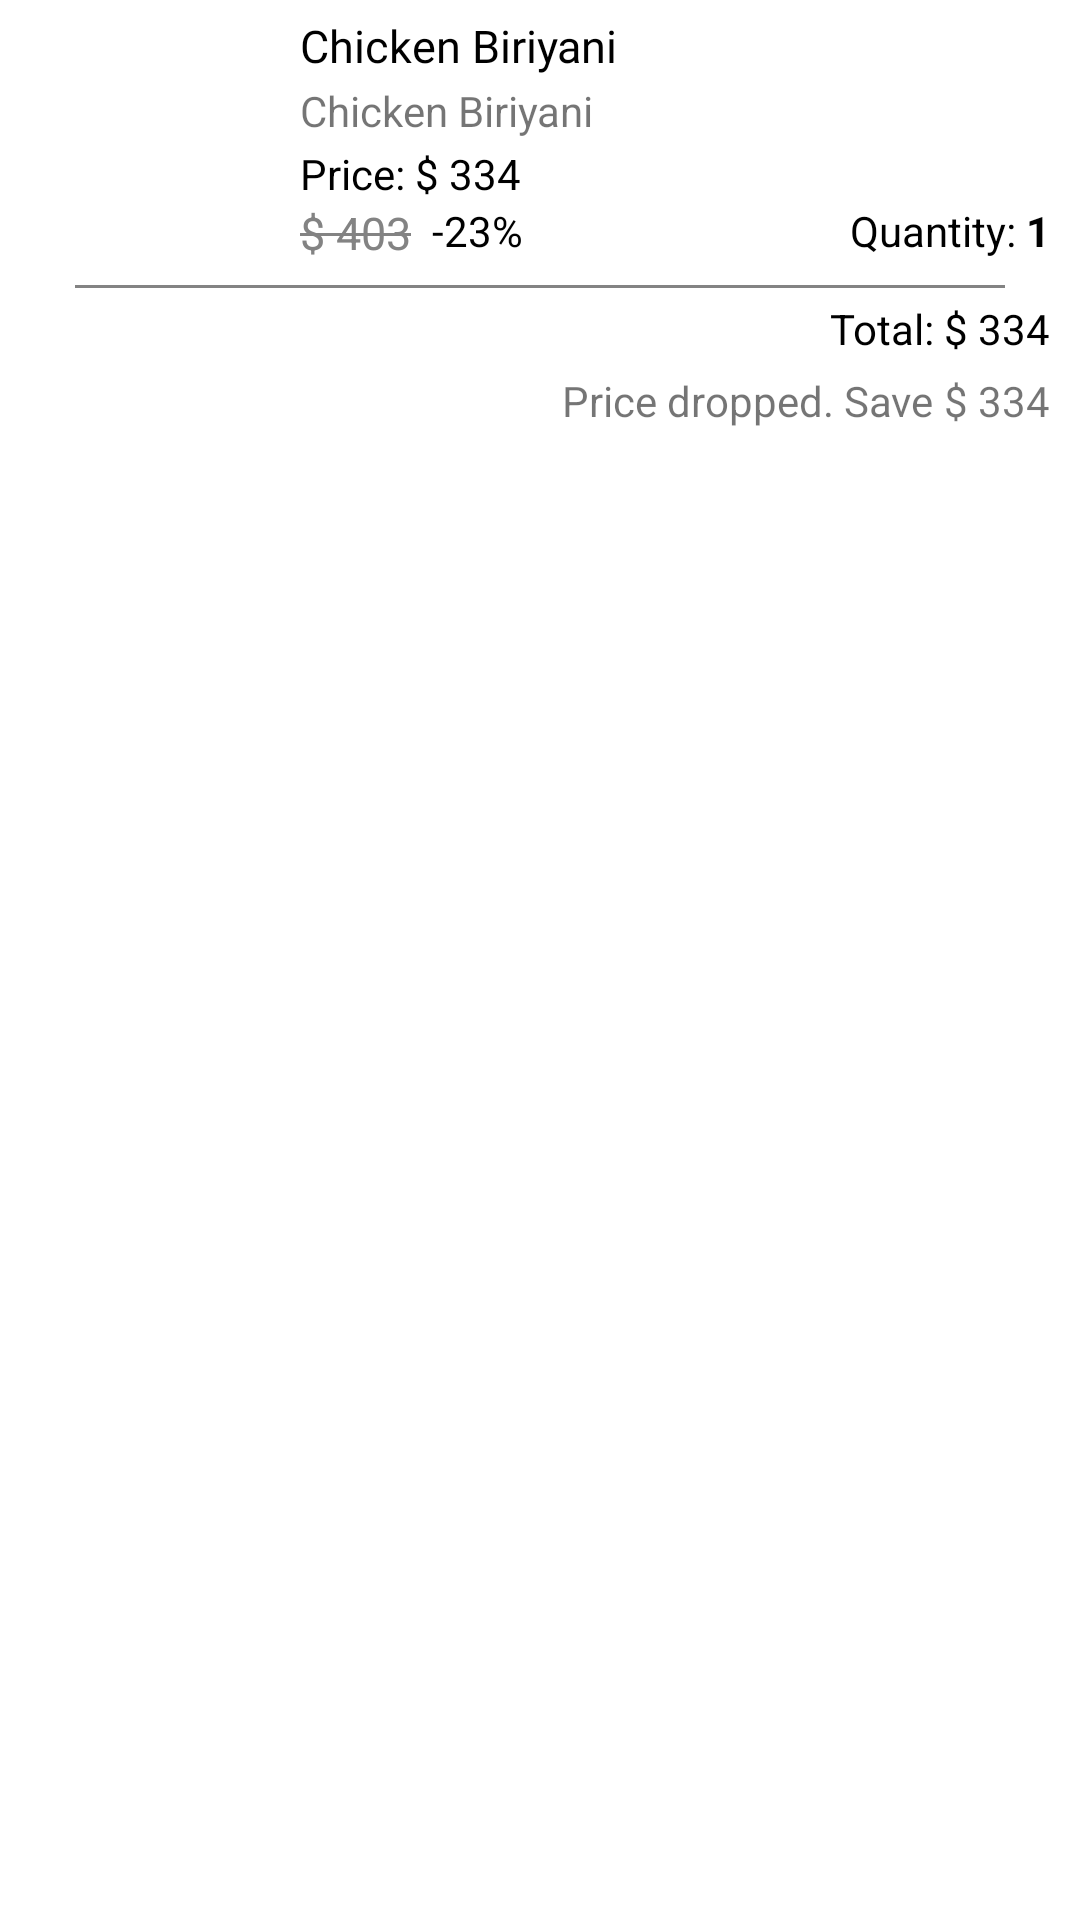

Android layout source for this screen:
<!-- AndroidManifest.xml: application theme Theme.Shooply -->
<!-- res/layout/checkout_item.xml -->
<?xml version="1.0" encoding="utf-8"?>
<androidx.constraintlayout.widget.ConstraintLayout xmlns:android="http://schemas.android.com/apk/res/android"
    xmlns:app="http://schemas.android.com/apk/res-auto"
    xmlns:tools="http://schemas.android.com/tools"
    android:layout_width="match_parent"
    android:layout_height="wrap_content"
    android:layout_marginTop="5dp"
    android:padding="5dp">

    <ImageView
        android:id="@+id/productImageLink"
        android:layout_width="85dp"
        android:layout_height="85dp"
        android:scaleType="centerInside"
        app:layout_constraintStart_toStartOf="parent"
        app:layout_constraintTop_toTopOf="parent" />


    <LinearLayout
        android:layout_width="0dp"
        android:layout_height="wrap_content"
        android:gravity="center_vertical"
        android:orientation="vertical"
        android:paddingStart="10dp"
        app:layout_constraintEnd_toEndOf="parent"
        app:layout_constraintStart_toEndOf="@+id/productImageLink"
        app:layout_constraintTop_toTopOf="parent">

        <TextView
            android:id="@+id/productName"
            android:layout_width="match_parent"
            android:layout_height="wrap_content"
            android:layout_marginBottom="2dp"
            android:fontFamily="@font/roboto_regular"
            android:singleLine="true"
            android:text="Chicken Biriyani"
            android:textColor="@color/black"
            android:textSize="15dp" />

        <TextView
            android:id="@+id/productDescription"
            android:layout_width="match_parent"
            android:layout_height="wrap_content"
            android:layout_marginBottom="2dp"
            android:singleLine="true"
            android:text="Chicken Biriyani" />



        <LinearLayout
            android:layout_width="match_parent"
            android:layout_height="wrap_content"
            android:orientation="horizontal"
            app:layout_constraintTop_toTopOf="@+id/view2"
            >

            <TextView
                android:layout_width="wrap_content"
                android:layout_height="wrap_content"
                android:textColor="@color/black"
                android:text="Price:" />

            <TextView
                android:layout_width="wrap_content"
                android:layout_height="wrap_content"
                android:textColor="@color/black"
                android:text=" $ " />

            <TextView
                android:id="@+id/productRate"
                android:layout_width="wrap_content"
                android:layout_height="wrap_content"
                android:textColor="@color/black"
                android:text="334" />

        </LinearLayout>

        <LinearLayout
            android:layout_width="match_parent"
            android:layout_height="wrap_content"
            android:orientation="horizontal"
            android:weightSum="2">

            <LinearLayout
                android:layout_width="match_parent"
                android:layout_height="wrap_content"
                android:layout_weight="1">

                <androidx.constraintlayout.widget.ConstraintLayout
                    android:layout_width="wrap_content"
                    android:layout_height="wrap_content"
                    >

                    <LinearLayout
                        android:id="@+id/linearLayout5"
                        android:layout_width="wrap_content"
                        android:layout_height="wrap_content"
                        android:gravity="center_vertical"
                        android:orientation="horizontal"
                        app:layout_constraintBottom_toBottomOf="parent"
                        app:layout_constraintStart_toStartOf="parent"
                        app:layout_constraintTop_toTopOf="parent">

                        <TextView
                            android:layout_width="wrap_content"
                            android:layout_height="wrap_content"
                            android:text="$ "
                            android:textColor="@color/grey"
                            android:textSize="15sp" />

                        <TextView
                            android:id="@+id/mrp"
                            android:layout_width="wrap_content"
                            android:layout_height="match_parent"
                            android:gravity="center"
                            android:text="403"
                            android:textColor="@color/grey"
                            android:textSize="15sp" />

                    </LinearLayout>

                    <View
                        android:layout_width="0dp"
                        android:layout_height="1dp"
                        android:background="@color/grey"
                        android:layout_marginTop="1dp"
                        app:layout_constraintBottom_toBottomOf="parent"
                        app:layout_constraintEnd_toEndOf="@+id/linearLayout5"
                        app:layout_constraintStart_toStartOf="parent"
                        app:layout_constraintTop_toTopOf="parent" />


                </androidx.constraintlayout.widget.ConstraintLayout>


                <TextView
                    android:id="@+id/discount"
                    android:layout_width="wrap_content"
                    android:layout_height="wrap_content"
                    android:paddingStart="7dp"
                    android:paddingEnd="5dp"
                    android:text="-23%"
                    android:textColor="@color/black"
                    app:layout_constraintBottom_toBottomOf="parent"
                    app:layout_constraintEnd_toEndOf="parent"
                    app:layout_constraintStart_toStartOf="parent"
                    app:layout_constraintTop_toTopOf="parent" />

            </LinearLayout>

            <LinearLayout
                android:layout_width="match_parent"
                android:layout_height="wrap_content"
                android:layout_weight="1"
                android:layout_marginEnd="5dp"
                android:gravity="end">

                <TextView
                    android:layout_width="wrap_content"
                    android:layout_height="wrap_content"
                    android:text="Quantity: "
                    android:textColor="@color/black"
                     />

                <TextView
                    android:id="@+id/productQuantity"
                    android:layout_width="wrap_content"
                    android:layout_height="wrap_content"
                    android:text="1"
                    android:textStyle="bold"
                    android:textColor="@color/black" />

            </LinearLayout>

        </LinearLayout>

    </LinearLayout>


    <View
        android:id="@+id/view2"
        android:layout_width="match_parent"
        android:layout_height="1dp"
        android:layout_marginTop="5dp"
        android:background="@color/grey"
        android:padding="3dp"
        android:layout_marginEnd="20dp"
        android:layout_marginStart="20dp"
        app:layout_constraintTop_toBottomOf="@+id/productImageLink"
        tools:layout_editor_absoluteX="25dp" />


    <LinearLayout
        android:id="@+id/linearLayout10"
        android:layout_width="match_parent"
        android:layout_height="wrap_content"
        android:layout_margin="5dp"
        android:gravity="end"
        android:orientation="horizontal"
        app:layout_constraintTop_toTopOf="@+id/view2">

        <TextView
            android:layout_width="wrap_content"
            android:layout_height="wrap_content"
            android:text="Total:"
            android:textColor="@color/black" />

        <TextView
            android:layout_width="wrap_content"
            android:layout_height="wrap_content"
            android:fontFamily="@font/roboto_regular"
            android:text=" $ "
            android:textColor="@color/black" />

        <TextView
            android:id="@+id/totalRate"
            android:layout_width="wrap_content"
            android:layout_height="wrap_content"
            android:fontFamily="@font/roboto_regular"
            android:text="334"
            android:textColor="@color/black" />

    </LinearLayout>

    <LinearLayout
        android:layout_width="match_parent"
        android:layout_height="wrap_content"
        android:layout_margin="5dp"
        android:gravity="end"
        android:orientation="horizontal"
        app:layout_constraintTop_toBottomOf="@+id/linearLayout10">

        <TextView
            android:layout_width="wrap_content"
            android:layout_height="wrap_content"
            android:text="Price dropped. Save" />

        <TextView
            android:layout_width="wrap_content"
            android:layout_height="wrap_content"
            android:fontFamily="@font/roboto_regular"
            android:text=" $ " />

        <TextView
            android:id="@+id/discountAmount"
            android:layout_width="wrap_content"
            android:layout_height="wrap_content"
            android:fontFamily="@font/roboto_regular"
            android:text="334" />

    </LinearLayout>

</androidx.constraintlayout.widget.ConstraintLayout>
<!-- resources referenced by this layout -->
<resources>
  <color name="black">#FF000000</color>
  <color name="grey">#838383</color>
  <style name="Theme.Shooply" parent="Theme.MaterialComponents.DayNight.NoActionBar">
          
          <item name="colorPrimary">@color/purple_500</item>
          <item name="colorPrimaryVariant">@color/purple_700</item>
          <item name="colorOnPrimary">@color/white</item>
          
          <item name="colorSecondary">@color/teal_200</item>
          <item name="colorSecondaryVariant">@color/teal_700</item>
          <item name="colorOnSecondary">@color/black</item>
          
          <item name="android:statusBarColor" tools:targetApi="l">@color/theam_color</item>
          
      </style>
  <color name="purple_500">#FF6200EE</color>
  <color name="purple_700">#FF3700B3</color>
  <color name="white">#FFFFFFFF</color>
  <color name="teal_200">#FF03DAC5</color>
  <color name="teal_700">#FF018786</color>
  <color name="theam_color">#2AA601</color>
</resources>
